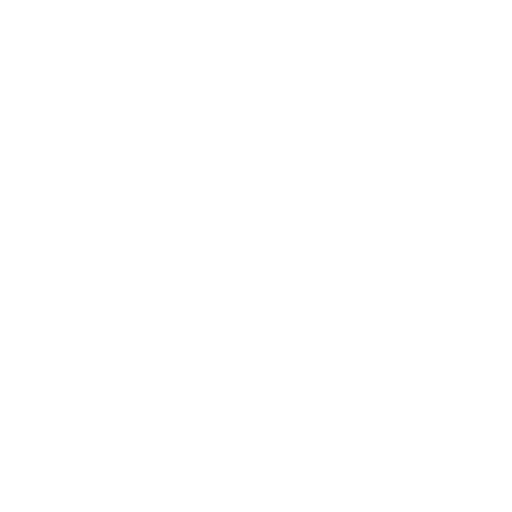
t = 0.00 s
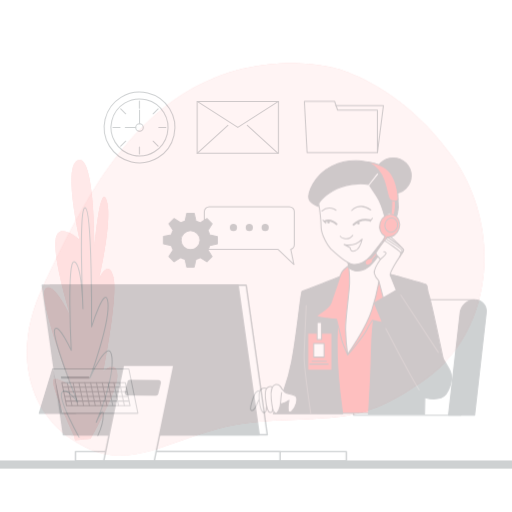
t = 0.25 s
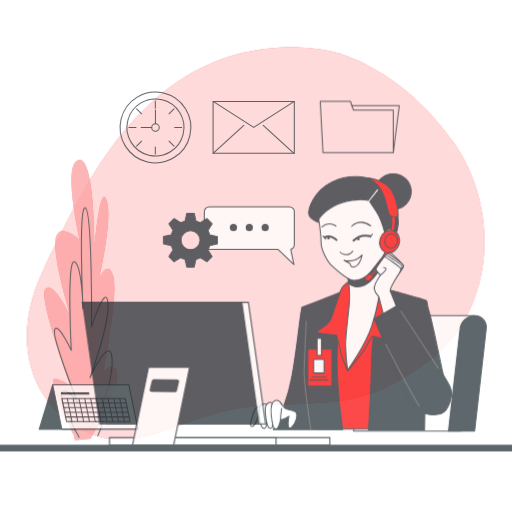
t = 0.50 s
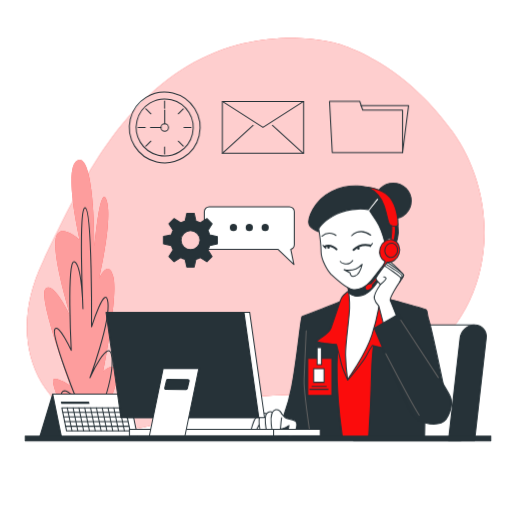
t = 0.75 s
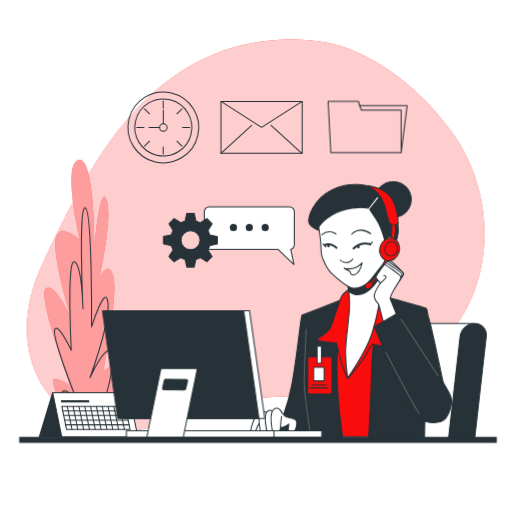
t = 1.00 s

The animated SVG that drew these frames (rendered in a browser with its animation timeline set to each time). Animation: 5 CSS @keyframes rules; one cycle of 1.00 s.

<svg class="animated" id="freepik_stories-admin" xmlns="http://www.w3.org/2000/svg" viewBox="0 0 500 500" version="1.1" xmlns:xlink="http://www.w3.org/1999/xlink" xmlns:svgjs="http://svgjs.com/svgjs"><style>svg#freepik_stories-admin:not(.animated) .animable {opacity: 0;}svg#freepik_stories-admin.animated #freepik--background-simple--inject-6 {animation: 1s 1 forwards cubic-bezier(.36,-0.01,.5,1.38) slideUp;animation-delay: 0s;}svg#freepik_stories-admin.animated #freepik--Plants--inject-6 {animation: 1s 1 forwards cubic-bezier(.36,-0.01,.5,1.38) fadeIn;animation-delay: 0s;}svg#freepik_stories-admin.animated #freepik--Calendar--inject-6 {animation: 1s 1 forwards cubic-bezier(.36,-0.01,.5,1.38) slideDown;animation-delay: 0s;}svg#freepik_stories-admin.animated #freepik--Character--inject-6 {animation: 1s 1 forwards cubic-bezier(.36,-0.01,.5,1.38) slideDown;animation-delay: 0s;}svg#freepik_stories-admin.animated #freepik--text-balloon--inject-6 {animation: 1s 1 forwards cubic-bezier(.36,-0.01,.5,1.38) fadeIn;animation-delay: 0s;}svg#freepik_stories-admin.animated #freepik--Device--inject-6 {animation: 1s 1 forwards cubic-bezier(.36,-0.01,.5,1.38) zoomOut;animation-delay: 0s;}svg#freepik_stories-admin.animated #freepik--Icons--inject-6 {animation: 1s 1 forwards cubic-bezier(.36,-0.01,.5,1.38) slideLeft;animation-delay: 0s;}            @keyframes slideUp {                0% {                    opacity: 0;                    transform: translateY(30px);                }                100% {                    opacity: 1;                    transform: inherit;                }            }                    @keyframes fadeIn {                0% {                    opacity: 0;                }                100% {                    opacity: 1;                }            }                    @keyframes slideDown {                0% {                    opacity: 0;                    transform: translateY(-30px);                }                100% {                    opacity: 1;                    transform: translateY(0);                }            }                    @keyframes zoomOut {                0% {                    opacity: 0;                    transform: scale(1.5);                }                100% {                    opacity: 1;                    transform: scale(1);                }            }                    @keyframes slideLeft {                0% {                    opacity: 0;                    transform: translateX(-30px);                }                100% {                    opacity: 1;                    transform: translateX(0);                }            }        </style><g id="freepik--background-simple--inject-6" class="animable" style="transform-origin: 249.703px 230.021px;"><path d="M329.22,43.77s-73.45-21.63-146,22.12S73.73,191.21,42,256.67,27.85,386.24,82.82,413.17s92.77-18.6,170.17-24.54,98.14,3.72,162.63-41.6,76.76-145.46,26.59-216.64S329.22,43.77,329.22,43.77Z" style="fill: #FB0C0C; transform-origin: 249.703px 230.021px;" id="elc1amh0bfjn" class="animable"></path><g id="el3ahrd4satq2"><path d="M329.22,43.77s-73.45-21.63-146,22.12S73.73,191.21,42,256.67,27.85,386.24,82.82,413.17s92.77-18.6,170.17-24.54,98.14,3.72,162.63-41.6,76.76-145.46,26.59-216.64S329.22,43.77,329.22,43.77Z" style="fill: rgb(255, 255, 255); opacity: 0.8; transform-origin: 249.703px 230.021px;" class="animable" id="elcl3x6t80n1u"></path></g></g><g id="freepik--Plants--inject-6" class="animable" style="transform-origin: 78.9349px 293.06px;"><path d="M71.93,424.65s-24.77-52.76-19.39-54.28,16.66,6.88,16.66,6.88-33.1-88.7-24.53-95.58S69.24,310,69.24,310,52.15,255.67,54.16,235s23.72-.76,23.72-.76-17.39-74.17-1.24-78,15.61,84.87,15.61,84.87,5.3-63.47,11.77-45.88-7.13,76.46-7.13,76.46,8.87-19.88,13.8-1.53-9.8,92.52-9.8,92.52,12.52-12.23,13.69,3.06-25.92,62.7-25.92,62.7L73.33,430Z" style="fill: #FB0C0C; transform-origin: 78.9349px 293.06px;" id="el2sme58g2ce8" class="animable"></path><g id="elm583uhptli"><path d="M71.93,424.65s-24.77-52.76-19.39-54.28,16.66,6.88,16.66,6.88-33.1-88.7-24.53-95.58S69.24,310,69.24,310,52.15,255.67,54.16,235s23.72-.76,23.72-.76-17.39-74.17-1.24-78,15.61,84.87,15.61,84.87,5.3-63.47,11.77-45.88-7.13,76.46-7.13,76.46,8.87-19.88,13.8-1.53-9.8,92.52-9.8,92.52,12.52-12.23,13.69,3.06-25.92,62.7-25.92,62.7L73.33,430Z" style="fill: rgb(255, 255, 255); opacity: 0.6; transform-origin: 78.9349px 293.06px;" class="animable" id="ell6vc90ywqi"></path></g><path d="M77.21,427s-20.64-36.7-16.82-43.59,15.29,9.18,15.29,9.18-26-65-22.17-71.11,16.06,20.65,16.06,20.65S65,252.62,72.62,255.67,81,301.55,81,301.55s-4.58-101.69,2.3-98.63,6.12,116.22,6.12,116.22,13.76-43.59,16-23.71-17.58,73.41-17.58,73.41S107,326.78,109.33,349,94,412.42,94,412.42s6.88-16.82,6.88-7.65-5.35,20.65-5.35,20.65" style="fill: none; stroke: rgb(38, 50, 56); stroke-linecap: round; stroke-linejoin: round; transform-origin: 81.3334px 314.926px;" id="el0k5rs22a5ng5" class="animable"></path></g><g id="freepik--Calendar--inject-6" class="animable" style="transform-origin: 86.43px 405.16px;"><polygon points="51.43 383.46 38.26 426.86 73.93 426.86 87.5 383.69 51.43 383.46" style="fill: rgb(38, 50, 56); stroke: rgb(38, 50, 56); stroke-linecap: round; stroke-linejoin: round; transform-origin: 62.88px 405.16px;" id="elnj1z7jfedt" class="animable"></polygon><polygon points="134.6 426.79 60.27 426.79 51.43 383.46 125.76 383.46 134.6 426.79" style="fill: rgb(255, 255, 255); stroke: rgb(38, 50, 56); stroke-linecap: round; stroke-linejoin: round; transform-origin: 93.015px 405.125px;" id="elas9bidfm7l" class="animable"></polygon><polygon points="126.94 419.46 64.94 419.46 60.31 396.79 122.31 396.79 126.94 419.46" style="fill: none; stroke: rgb(38, 50, 56); stroke-linecap: round; stroke-linejoin: round; transform-origin: 93.625px 408.125px;" id="elrh3003xd1n" class="animable"></polygon><line x1="65.64" y1="396.88" x2="70.23" y2="419.36" style="fill: none; stroke: rgb(38, 50, 56); stroke-linecap: round; stroke-linejoin: round; transform-origin: 67.935px 408.12px;" id="elzvjvdwuv7hs" class="animable"></line><line x1="71.33" y1="396.88" x2="75.92" y2="419.36" style="fill: none; stroke: rgb(38, 50, 56); stroke-linecap: round; stroke-linejoin: round; transform-origin: 73.625px 408.12px;" id="elz0gneo5npy" class="animable"></line><line x1="77.02" y1="396.88" x2="81.61" y2="419.36" style="fill: none; stroke: rgb(38, 50, 56); stroke-linecap: round; stroke-linejoin: round; transform-origin: 79.315px 408.12px;" id="el0yjehjtwqkj" class="animable"></line><line x1="82.7" y1="396.88" x2="87.29" y2="419.36" style="fill: none; stroke: rgb(38, 50, 56); stroke-linecap: round; stroke-linejoin: round; transform-origin: 84.995px 408.12px;" id="eln8w06bwymsd" class="animable"></line><line x1="88.39" y1="396.88" x2="92.98" y2="419.36" style="fill: none; stroke: rgb(38, 50, 56); stroke-linecap: round; stroke-linejoin: round; transform-origin: 90.685px 408.12px;" id="elop8un8jx6c" class="animable"></line><line x1="94.08" y1="396.88" x2="98.67" y2="419.36" style="fill: none; stroke: rgb(38, 50, 56); stroke-linecap: round; stroke-linejoin: round; transform-origin: 96.375px 408.12px;" id="elnhs6n2h8clg" class="animable"></line><line x1="99.76" y1="396.88" x2="104.35" y2="419.36" style="fill: none; stroke: rgb(38, 50, 56); stroke-linecap: round; stroke-linejoin: round; transform-origin: 102.055px 408.12px;" id="el8tq9vkyap5" class="animable"></line><line x1="105.45" y1="396.88" x2="110.04" y2="419.36" style="fill: none; stroke: rgb(38, 50, 56); stroke-linecap: round; stroke-linejoin: round; transform-origin: 107.745px 408.12px;" id="el9knprqxkj2" class="animable"></line><line x1="111.13" y1="396.88" x2="115.72" y2="419.36" style="fill: none; stroke: rgb(38, 50, 56); stroke-linecap: round; stroke-linejoin: round; transform-origin: 113.425px 408.12px;" id="elnl31axkivbl" class="animable"></line><line x1="116.82" y1="396.88" x2="121.41" y2="419.36" style="fill: none; stroke: rgb(38, 50, 56); stroke-linecap: round; stroke-linejoin: round; transform-origin: 119.115px 408.12px;" id="elw9kw4by62tg" class="animable"></line><line x1="61.37" y1="401.27" x2="123.02" y2="401.27" style="fill: none; stroke: rgb(38, 50, 56); stroke-linecap: round; stroke-linejoin: round; transform-origin: 92.195px 401.27px;" id="elspgac6kcyzm" class="animable"></line><line x1="62.29" y1="405.79" x2="123.94" y2="405.79" style="fill: none; stroke: rgb(38, 50, 56); stroke-linecap: round; stroke-linejoin: round; transform-origin: 93.115px 405.79px;" id="elr3cwhpghilb" class="animable"></line><line x1="63.22" y1="410.32" x2="124.86" y2="410.32" style="fill: none; stroke: rgb(38, 50, 56); stroke-linecap: round; stroke-linejoin: round; transform-origin: 94.04px 410.32px;" id="elvee3w37lx3n" class="animable"></line><line x1="64.14" y1="414.84" x2="125.79" y2="414.84" style="fill: none; stroke: rgb(38, 50, 56); stroke-linecap: round; stroke-linejoin: round; transform-origin: 94.965px 414.84px;" id="eloqq7c8dnpu" class="animable"></line><polygon points="87.32 392.87 59.79 392.87 59.35 390.67 86.87 390.67 87.32 392.87" style="fill: rgb(38, 50, 56); transform-origin: 73.335px 391.77px;" id="el6164bb4yclq" class="animable"></polygon></g><g id="freepik--Character--inject-6" class="animable" style="transform-origin: 359.788px 302.99px;"><path d="M463,316H373.34a17.69,17.69,0,0,0-17.12,15.38l-11,97.23h105Z" style="fill: rgb(255, 255, 255); stroke: rgb(38, 50, 56); stroke-linecap: round; stroke-linejoin: round; transform-origin: 404.11px 372.305px;" id="eloyekv51p4x8" class="animable"></path><path d="M463.47,316h0a14.69,14.69,0,0,0-14.22,12.78l-11.31,99.83h25.54l11.32-99.83A11.18,11.18,0,0,0,463.47,316Z" style="fill: rgb(38, 50, 56); stroke: rgb(38, 50, 56); stroke-linecap: round; stroke-linejoin: round; transform-origin: 456.428px 372.303px;" id="elwjwuprawyl9" class="animable"></path><path d="M344.29,286.79A98.34,98.34,0,0,1,324,297.93c-12.73,5.3-17.85,6.9-17.85,6.9l3.53,121.8H402.1s-11.85-76.37-11.85-102S391.31,294,391.31,294l-30.4-7.78Z" style="fill: #FB0C0C; stroke: rgb(38, 50, 56); stroke-linecap: round; stroke-linejoin: round; transform-origin: 354.125px 356.425px;" id="elvcc4tur5w3" class="animable"></path><path d="M334.21,291.92a554,554,0,0,0-5.12,62.4c-.53,31.29,5.48,73,5.48,73H266.86a183,183,0,0,0,17.87-50.7c5-25.33,9-68.27,10.06-68.8S331.74,294,334.21,291.92Z" style="fill: rgb(38, 50, 56); stroke: rgb(38, 50, 56); stroke-linecap: round; stroke-linejoin: round; transform-origin: 300.715px 359.62px;" id="el06sc5yb5tsv3" class="animable"></path><path d="M303.46,427.33s-6.9-46.67-6.55-57.63S299,321.62,299,321.62" style="fill: none; stroke: rgb(97, 97, 97); stroke-linecap: round; stroke-linejoin: round; transform-origin: 300.179px 374.475px;" id="eledejg5rqtne" class="animable"></path><path d="M372.22,288.74s-8.66,39.77-9.37,72.48-3,66.29-3,66.29h54.75s.71-29.88,0-40.13-.71-8.13-.71-8.13l21.22,5.48s-13.62-65.59-16.09-72.83-1.24-9.55-2.83-10.79S372.22,288.74,372.22,288.74Z" style="fill: rgb(38, 50, 56); stroke: rgb(38, 50, 56); stroke-linecap: round; stroke-linejoin: round; transform-origin: 397.48px 358.125px;" id="el9dxbzgykyy" class="animable"></path><path d="M273.33,400.29a33.53,33.53,0,0,0,5,6c2.43,2.08,7.64,1,10.41,3.84s-.26,11.51-3.76,14.54c-6,5.17-2.82-10.52-2.82-10.52a23.73,23.73,0,0,1-6.92,3.25c-3.4.78-12.15-1.88-15.08-2s-7-.68-8.56-3.94,8.12-7.19,12.42-8.75A63,63,0,0,1,273.33,400.29Z" style="fill: rgb(255, 255, 255); stroke: rgb(38, 50, 56); stroke-linecap: round; stroke-linejoin: round; transform-origin: 270.626px 413.003px;" id="el07u2okiwqcic" class="animable"></path><path d="M254.81,404.89a4.9,4.9,0,0,0-5.11,1.7c-2,2.63-6,14.51-4.83,16.8s4.2-.92,5.64-4.69a25.31,25.31,0,0,1,2.44-5.19s1.58.77,2.69-1.29S257.87,407.07,254.81,404.89Z" style="fill: rgb(255, 255, 255); stroke: rgb(38, 50, 56); stroke-linecap: round; stroke-linejoin: round; transform-origin: 250.725px 414.441px;" id="el2bzsuc1j47t" class="animable"></path><path d="M260.47,402.82a4.84,4.84,0,0,0-6.05,1c-2.81,3-.88,15.61.61,19.47s4.31,3.38,4.73,1,.9-14.25,1.05-17A14.2,14.2,0,0,0,260.47,402.82Z" style="fill: rgb(255, 255, 255); stroke: rgb(38, 50, 56); stroke-linecap: round; stroke-linejoin: round; transform-origin: 256.922px 414.154px;" id="elhivz2m8x8el" class="animable"></path><path d="M266.47,401.46a4.62,4.62,0,0,0-6.05,1c-2.79,3.17-.73,16.51.8,20.61s4.35,3.62,4.75,1.07.76-15.08.88-18A16.14,16.14,0,0,0,266.47,401.46Z" style="fill: rgb(255, 255, 255); stroke: rgb(38, 50, 56); stroke-linecap: round; stroke-linejoin: round; transform-origin: 262.963px 413.427px;" id="eldiy0l9ipnh" class="animable"></path><path d="M275.25,403.08s-2.33-5.21-6.13-4.35-5,6-4.3,13.8,2.16,14,4.28,14.22,4.43-4.49,4.85-10.58,1.05-9.73,1.05-9.73" style="fill: rgb(255, 255, 255); stroke: rgb(38, 50, 56); stroke-linecap: round; stroke-linejoin: round; transform-origin: 269.94px 412.696px;" id="elrbw4ra5pp1d" class="animable"></path><rect x="300.54" y="348.57" width="23.57" height="36.18" style="fill: #FB0C0C; stroke: rgb(38, 50, 56); stroke-linecap: round; stroke-linejoin: round; transform-origin: 312.325px 366.66px;" id="eli4e2n8gyosb" class="animable"></rect><rect x="309.63" y="338.03" width="4.34" height="16.74" style="fill: rgb(255, 255, 255); stroke: rgb(38, 50, 56); stroke-linecap: round; stroke-linejoin: round; transform-origin: 311.8px 346.4px;" id="el50vwhd7xdl2" class="animable"></rect><rect x="306.32" y="358.7" width="10.13" height="13.23" style="fill: rgb(255, 255, 255); stroke: rgb(38, 50, 56); stroke-linecap: round; stroke-linejoin: round; transform-origin: 311.385px 365.315px;" id="el9pppd7k2kh" class="animable"></rect><line x1="304.67" y1="375.86" x2="318.52" y2="375.86" style="fill: none; stroke: rgb(38, 50, 56); stroke-linecap: round; stroke-linejoin: round; transform-origin: 311.595px 375.86px;" id="elrxvn8w6tmj" class="animable"></line><line x1="302.6" y1="378.75" x2="320.38" y2="378.75" style="fill: none; stroke: rgb(38, 50, 56); stroke-linecap: round; stroke-linejoin: round; transform-origin: 311.49px 378.75px;" id="el4o35tq7ckzx" class="animable"></line><path d="M341.82,281.67s-7.61,5.12-9,9.19-7.25,21.39-9.55,27.93-15.38,12.2-13.61,13.44,18.92,2.82,18.92,2.82,3.89,15.21,4.77,19.1,6.19,15.73,6.19,15.73,15.73-18.92,18.21-24a80.08,80.08,0,0,1,5.83-9.9s6.72,1.59,11,2.3,15.91,1.76,15.38-.18-6.36-10.43-8.66-18.74-.89-26.52-3.71-33.59-9-8.13-11.14-8.66S345,278.66,341.82,281.67Z" style="fill: #FB0C0C; stroke: rgb(38, 50, 56); stroke-linecap: round; stroke-linejoin: round; transform-origin: 349.737px 323.454px;" id="elixianlwhydb" class="animable"></path><path d="M339.34,276.19s2.3,12.9,2,23.33-4.07,33.77-3.89,45.79a204.07,204.07,0,0,0,1.94,23.86s17.33-23.86,23.69-43.31,8.13-36.06,8.13-37.3.35-30.05.35-30.05S353.13,277.78,339.34,276.19Z" style="fill: rgb(255, 255, 255); stroke: rgb(38, 50, 56); stroke-linecap: round; stroke-linejoin: round; transform-origin: 354.502px 313.84px;" id="el14pemyswb9u" class="animable"></path><path d="M371.37,270.74c.07-6.48.14-12.23.14-12.23s-18.38,19.27-32.17,17.68c0,0,.65,3.63,1.2,8.6a19.09,19.09,0,0,0,5.92,2.71c6.38,1.28,13.53-2.29,18.38-8.42C366.63,276.82,369,273.74,371.37,270.74Z" style="fill: rgb(38, 50, 56); stroke: rgb(38, 50, 56); stroke-linecap: round; stroke-linejoin: round; transform-origin: 355.425px 273.134px;" id="el60x90f9e3rn" class="animable"></path><ellipse cx="383.98" cy="194.78" rx="17.59" ry="17.41" style="fill: rgb(38, 50, 56); stroke: rgb(38, 50, 56); stroke-linecap: round; stroke-linejoin: round; transform-origin: 383.98px 194.78px;" id="elo5e9q8ghwwg" class="animable"></ellipse><path d="M312.75,225.2s-9.44-2.56-11-7.66,4.09-23,22.47-32.17,35.24-4.09,42.64-2.05,12.77,5.88,17.62,19.41,5.1,24,3.57,29.1a72.63,72.63,0,0,1-3.32,8.94s-9.44,1-12-2.81-1.53-23-12.51-27.57-31.91-2-37,2.55S312.75,225.2,312.75,225.2Z" style="fill: rgb(38, 50, 56); stroke: rgb(38, 50, 56); stroke-linecap: round; stroke-linejoin: round; transform-origin: 345.193px 210.479px;" id="elxv6de786y1" class="animable"></path><path d="M311.22,221.88s2.3,14.55,2.3,22.46,6.38,18.9,9.7,22,14.3,13.53,20.68,14.81,13.53-2.3,18.38-8.43,14.3-18.38,14.3-18.38a9.09,9.09,0,0,0,9.7-6.38c2.56-7.41,1.28-15.83-3.06-16.85s-7.4,4.08-7.4,4.08-3.58-13.78-8.17-20.68l-6.64-10,8.47-10.59a1.08,1.08,0,0,0-.22-1.56h0a1.09,1.09,0,0,0-1.49.21l-8.29,10.67s-16.34-2.81-30.64,4.34S311.22,221.88,311.22,221.88Z" style="fill: rgb(255, 255, 255); stroke: rgb(38, 50, 56); stroke-linecap: round; stroke-linejoin: round; transform-origin: 349.405px 236.782px;" id="ely4nphx5o64b" class="animable"></path><line x1="363.68" y1="236.25" x2="361.38" y2="239.32" style="fill: none; stroke: rgb(38, 50, 56); stroke-linecap: round; stroke-linejoin: round; transform-origin: 362.53px 237.785px;" id="elqcnwflube1i" class="animable"></line><path d="M332.16,253.79s.51,1.53,3.83,2.3a8.21,8.21,0,0,0,8.42-3.06" style="fill: none; stroke: rgb(38, 50, 56); stroke-linecap: round; stroke-linejoin: round; transform-origin: 338.285px 254.667px;" id="elnbnabisc3z" class="animable"></path><path d="M336,262a18.61,18.61,0,0,0,17.61-5.36s-2.29,9.7-6.89,11.49-4.85-3.07-4.85-3.07Z" style="fill: none; stroke: rgb(38, 50, 56); stroke-linecap: round; stroke-linejoin: round; transform-origin: 344.805px 262.583px;" id="elpkzkro0ab9m" class="animable"></path><path d="M345.18,242.56a17.64,17.64,0,0,1,16.08-4.34" style="fill: none; stroke: rgb(38, 50, 56); stroke-linecap: round; stroke-linejoin: round; stroke-width: 2px; transform-origin: 353.22px 240.162px;" id="elnq333aqptnd" class="animable"></path><path d="M328.58,242.05s-5.61-5.62-11.49-2.56" style="fill: none; stroke: rgb(38, 50, 56); stroke-linecap: round; stroke-linejoin: round; stroke-width: 2px; transform-origin: 322.835px 240.314px;" id="elrciqaapuwfj" class="animable"></path><line x1="315.31" y1="238.22" x2="318.11" y2="241.03" style="fill: none; stroke: rgb(38, 50, 56); stroke-linecap: round; stroke-linejoin: round; transform-origin: 316.71px 239.625px;" id="elgkym7x6fa9c" class="animable"></line><path d="M343.39,228.77S351,220,362,228.26" style="fill: none; stroke: rgb(38, 50, 56); stroke-linecap: round; stroke-linejoin: round; transform-origin: 352.695px 226.743px;" id="el1idm17uhsk" class="animable"></path><path d="M328.07,228.51s-6.89-5.36-13.79.77" style="fill: none; stroke: rgb(38, 50, 56); stroke-linecap: round; stroke-linejoin: round; transform-origin: 321.175px 227.81px;" id="elltezfz0sd9r" class="animable"></path><path d="M351.19,241.19A1.24,1.24,0,1,1,350,240,1.24,1.24,0,0,1,351.19,241.19Z" style="fill: rgb(38, 50, 56); transform-origin: 349.951px 241.239px;" id="el1rkf8o6cyix" class="animable"></path><path d="M322,240.12a1.24,1.24,0,1,1-1.24-1.23A1.24,1.24,0,0,1,322,240.12Z" style="fill: rgb(38, 50, 56); transform-origin: 320.76px 240.13px;" id="elryf8zc2ury" class="animable"></path><path d="M382.33,215.22s.88,11.49-1.24,20.15l3.36,1.06s2.65-13.26,1.41-20.68Z" style="fill: #FB0C0C; stroke: rgb(38, 50, 56); stroke-linecap: round; stroke-linejoin: round; transform-origin: 383.64px 225.825px;" id="elc66ptynh16" class="animable"></path><path d="M359.49,181.61a31.26,31.26,0,0,1,15.74,18.21c4.06,13.08,3.53,17.15,6,18.56s7.25,2.3,7.42-.88-.93-17.37-8-26.17C375.35,184.63,363.91,181.79,359.49,181.61Z" style="fill: #FB0C0C; stroke: rgb(38, 50, 56); stroke-linecap: round; stroke-linejoin: round; transform-origin: 374.078px 200.636px;" id="elhjuhkn2czmk" class="animable"></path><path d="M383.73,232.84c-5.09-1.56-10.68,2-12.5,7.91-1.68,5.47.46,11.05,4.8,13.11a66.74,66.74,0,0,1-13.95,21.77,4.73,4.73,0,0,0-3.32.84c-1.82,1.23-2.62,3.24-1.77,4.5s3,1.28,4.83.06,2.48-3,1.9-4.22a67.74,67.74,0,0,0,14.22-22.31c4.86,1,10-2.48,11.71-8.11C391.47,240.47,388.82,234.4,383.73,232.84Z" style="fill: #FB0C0C; stroke: rgb(38, 50, 56); stroke-linecap: round; stroke-linejoin: round; transform-origin: 373.437px 257.202px;" id="elhk380e28bdu" class="animable"></path><path d="M388.05,244.4c-.86,3.78-4.27,6.24-7.62,5.48s-5.37-4.45-4.51-8.23,4.27-6.24,7.62-5.49S388.91,240.61,388.05,244.4Z" style="fill: #FB0C0C; stroke: rgb(38, 50, 56); stroke-linecap: round; stroke-linejoin: round; transform-origin: 381.985px 243.022px;" id="el4ars2349q41" class="animable"></path><path d="M387.07,306.77s-4.95-12.37-6-14.67,7.6-15.91,9-17.86,4.06-6,4.06-6.89-10.07-10.79-12.2-12.38-5.65,2-5.65,2-9.19,12.2-9.19,13.61,4.41,5.83,4.41,5.83-6.89,9.9-6,13.79,4.42,7.25,4.42,7.25l4.95,19.09Z" style="fill: rgb(255, 255, 255); stroke: rgb(38, 50, 56); stroke-linecap: round; stroke-linejoin: round; transform-origin: 379.775px 285.552px;" id="elfn404jhko3u" class="animable"></path><path d="M371.51,276.36s6-4.77,5.48-6.18a2.25,2.25,0,0,0-2.29-1.24" style="fill: none; stroke: rgb(38, 50, 56); stroke-linecap: round; stroke-linejoin: round; transform-origin: 374.266px 272.642px;" id="elsoloq9v1wbf" class="animable"></path><path d="M375.76,258.51c.53,0,16.08,10.25,15.73,12a15.51,15.51,0,0,1-1.41,3.71" style="fill: none; stroke: rgb(38, 50, 56); stroke-linecap: round; stroke-linejoin: round; transform-origin: 383.628px 266.365px;" id="el3i3nh13jx2a" class="animable"></path><path d="M377.53,256.92s14.67,9.19,15,10.78a3.25,3.25,0,0,1-1.06,2.83" style="fill: none; stroke: rgb(38, 50, 56); stroke-linecap: round; stroke-linejoin: round; transform-origin: 385.043px 263.725px;" id="elbv5w3pkiaxp" class="animable"></path><path d="M379.12,255.33s15.38,10.43,15,12a10.89,10.89,0,0,1-1.94,3.53" style="fill: none; stroke: rgb(38, 50, 56); stroke-linecap: round; stroke-linejoin: round; transform-origin: 386.623px 263.095px;" id="ello74lsclygq" class="animable"></path><path d="M389.19,305.36,365.5,319s30.76,73.18,36.42,83.08,20.86,12.2,28.82,9.55,11.84-18.56,9.19-25.28S418.18,350.26,409,335.58,389.19,305.36,389.19,305.36Z" style="fill: rgb(38, 50, 56); stroke: rgb(38, 50, 56); stroke-linecap: round; stroke-linejoin: round; transform-origin: 403.129px 359.004px;" id="elecv6g6ewdc" class="animable"></path><path d="M376.67,344s26,50,32.66,60" style="fill: none; stroke: rgb(97, 97, 97); stroke-linecap: round; stroke-linejoin: round; transform-origin: 393px 374px;" id="elmyp8oqbulvc" class="animable"></path><line x1="391.33" y1="311.29" x2="428" y2="367.29" style="fill: none; stroke: rgb(97, 97, 97); stroke-linecap: round; stroke-linejoin: round; transform-origin: 409.665px 339.29px;" id="el2stfja6hkru" class="animable"></line></g><g id="freepik--text-balloon--inject-6" class="animable" style="transform-origin: 223.525px 231.38px;"><path d="M287.35,238.86V206.67a4.68,4.68,0,0,0-4.68-4.68H204.16a4.68,4.68,0,0,0-4.68,4.68v32.19a4.68,4.68,0,0,0,4.68,4.68h67.42l15.35,14.77-3.07-14.94A4.68,4.68,0,0,0,287.35,238.86Z" style="fill: rgb(255, 255, 255); stroke: rgb(38, 50, 56); stroke-linecap: round; stroke-linejoin: round; transform-origin: 243.415px 230.15px;" id="els9radpku8sm" class="animable"></path><circle cx="227.91" cy="222.13" r="3.51" style="fill: rgb(38, 50, 56); transform-origin: 227.91px 222.13px;" id="elyo5lar8fa1g" class="animable"></circle><circle cx="243.41" cy="222.13" r="3.51" style="fill: rgb(38, 50, 56); transform-origin: 243.41px 222.13px;" id="elhcd3i5afv0g" class="animable"></circle><circle cx="258.92" cy="222.13" r="3.51" style="fill: rgb(38, 50, 56); transform-origin: 258.92px 222.13px;" id="elf7bdej0yhvj" class="animable"></circle><path d="M212.23,238.12v-7.2l-7.57-1.68a19.64,19.64,0,0,0-1.73-4.2l4.15-6.54L202,213.41l-6.54,4.16a18.78,18.78,0,0,0-4.19-1.73l-1.69-7.57h-7.2l-1.68,7.57a18.66,18.66,0,0,0-4.2,1.73L170,213.41l-5.09,5.09L169,225a18.66,18.66,0,0,0-1.73,4.2l-7.57,1.68v7.2l7.57,1.69A18.78,18.78,0,0,0,169,244l-4.16,6.54,5.09,5.09,6.54-4.16a19.17,19.17,0,0,0,4.2,1.74l1.68,7.56h7.2l1.69-7.56a19.29,19.29,0,0,0,4.19-1.74l6.54,4.16,5.09-5.09L202.93,244a19.77,19.77,0,0,0,1.73-4.19ZM186,243.82a9.3,9.3,0,1,1,9.3-9.3A9.3,9.3,0,0,1,186,243.82Z" style="fill: rgb(38, 50, 56); stroke: rgb(38, 50, 56); stroke-linecap: round; stroke-linejoin: round; transform-origin: 185.965px 234.52px;" id="el28zpt2xfk9hh" class="animable"></path></g><g id="freepik--Device--inject-6" class="animable" style="transform-origin: 252px 367.745px;"><g id="el9eeavcnc05u"><rect x="148.77" y="420.56" width="165.4" height="6.67" style="fill: rgb(255, 255, 255); stroke: rgb(38, 50, 56); stroke-linecap: round; stroke-linejoin: round; transform-origin: 231.47px 423.895px; transform: rotate(180deg);" class="animable" id="elwxu0zv8kfu"></rect></g><g id="elv2bmljg8lw"><rect x="123.38" y="420.56" width="144.16" height="6.67" style="fill: rgb(255, 255, 255); stroke: rgb(38, 50, 56); stroke-linecap: round; stroke-linejoin: round; transform-origin: 195.46px 423.895px; transform: rotate(180deg);" class="animable" id="elwie0b9984bm"></rect></g><polygon points="120.58 408.7 258.5 408.7 243.63 303.41 105.71 303.41 120.58 408.7" style="fill: rgb(255, 255, 255); stroke: rgb(38, 50, 56); stroke-linecap: round; stroke-linejoin: round; transform-origin: 182.105px 356.055px;" id="eloifdb113kf" class="animable"></polygon><polygon points="114.87 408.7 252.79 408.7 237.92 303.41 100 303.41 114.87 408.7" style="fill: rgb(38, 50, 56); stroke: rgb(38, 50, 56); stroke-linecap: round; stroke-linejoin: round; transform-origin: 176.395px 356.055px;" id="elqrs65c5k5hg" class="animable"></polygon><path d="M157.13,359.76l-13.84,67.48h35.59l13.84-67.48Zm24.14,20a1.25,1.25,0,0,1-1.23,1l-20.16-.2a1.26,1.26,0,0,1-1.21-1.55l1.82-7.57a1.25,1.25,0,0,1,1.23-1l20.17.19a1.26,1.26,0,0,1,1.2,1.55Z" style="fill: rgb(255, 255, 255); stroke: rgb(38, 50, 56); stroke-linecap: round; stroke-linejoin: round; transform-origin: 168.005px 393.5px;" id="elbjmse71el58" class="animable"></path><g id="elq8jhbwcwbz"><rect x="19.25" y="427.24" width="465.5" height="4.84" style="fill: rgb(38, 50, 56); stroke: rgb(38, 50, 56); stroke-linecap: round; stroke-linejoin: round; transform-origin: 252px 429.66px; transform: rotate(180deg);" class="animable" id="elqrlx9byv0g"></rect></g></g><g id="freepik--Icons--inject-6" class="animable" style="transform-origin: 257.752px 124.42px;"><polygon points="352.86 107.53 349.92 99 320.39 99 323.06 149 391.72 149 391.72 107.53 352.86 107.53" style="fill: none; stroke: rgb(38, 50, 56); stroke-linecap: round; stroke-linejoin: round; transform-origin: 356.055px 124px;" id="eliri3ac2hslt" class="animable"></polygon><polyline points="391.72 149 397.58 103.19 351.08 103.19" style="fill: none; stroke: rgb(38, 50, 56); stroke-linecap: round; stroke-linejoin: round; transform-origin: 374.33px 126.095px;" id="elpafjwwd3ka" class="animable"></polyline><g id="el5kzdlfph3pu"><circle cx="159.45" cy="124.42" r="34.55" style="fill: none; stroke: rgb(38, 50, 56); stroke-linecap: round; stroke-linejoin: round; transform-origin: 159.45px 124.42px; transform: rotate(-76.8deg);" class="animable" id="elhcnoc710v6"></circle></g><g id="eladxdcpcgrdt"><circle cx="159.45" cy="124.42" r="27.84" style="fill: none; stroke: rgb(38, 50, 56); stroke-linecap: round; stroke-linejoin: round; transform-origin: 159.45px 124.42px; transform: rotate(-76.55deg);" class="animable" id="el39wv4cxfrsh"></circle></g><path d="M163.14,124.42a3.69,3.69,0,1,1-3.69-3.69A3.69,3.69,0,0,1,163.14,124.42Z" style="fill: none; stroke: rgb(38, 50, 56); stroke-linecap: round; stroke-linejoin: round; transform-origin: 159.45px 124.42px;" id="eli1bt4kz19u" class="animable"></path><line x1="159.34" y1="98.67" x2="159.34" y2="105.56" style="fill: none; stroke: rgb(38, 50, 56); stroke-linecap: round; stroke-linejoin: round; transform-origin: 159.34px 102.115px;" id="el0peupf5ozn2" class="animable"></line><line x1="159.34" y1="143.42" x2="159.34" y2="150.3" style="fill: none; stroke: rgb(38, 50, 56); stroke-linecap: round; stroke-linejoin: round; transform-origin: 159.34px 146.86px;" id="elty54tcv1yd" class="animable"></line><line x1="141.09" y1="106.23" x2="145.95" y2="111.1" style="fill: none; stroke: rgb(38, 50, 56); stroke-linecap: round; stroke-linejoin: round; transform-origin: 143.52px 108.665px;" id="els2a6krepld" class="animable"></line><line x1="172.73" y1="137.87" x2="177.59" y2="142.74" style="fill: none; stroke: rgb(38, 50, 56); stroke-linecap: round; stroke-linejoin: round; transform-origin: 175.16px 140.305px;" id="el7ytnaiuqoyy" class="animable"></line><line x1="133.53" y1="124.49" x2="140.41" y2="124.49" style="fill: none; stroke: rgb(38, 50, 56); stroke-linecap: round; stroke-linejoin: round; transform-origin: 136.97px 124.49px;" id="ellesnkpdg9ln" class="animable"></line><line x1="178.27" y1="124.49" x2="185.15" y2="124.49" style="fill: none; stroke: rgb(38, 50, 56); stroke-linecap: round; stroke-linejoin: round; transform-origin: 181.71px 124.49px;" id="el0ktdctdycntr" class="animable"></line><line x1="141.09" y1="142.74" x2="145.95" y2="137.87" style="fill: none; stroke: rgb(38, 50, 56); stroke-linecap: round; stroke-linejoin: round; transform-origin: 143.52px 140.305px;" id="eludq5du1efs" class="animable"></line><line x1="172.73" y1="111.1" x2="177.59" y2="106.23" style="fill: none; stroke: rgb(38, 50, 56); stroke-linecap: round; stroke-linejoin: round; transform-origin: 175.16px 108.665px;" id="elslutsdzabim" class="animable"></line><line x1="155.76" y1="124.42" x2="145.57" y2="124.42" style="fill: none; stroke: rgb(38, 50, 56); stroke-linecap: round; stroke-linejoin: round; transform-origin: 150.665px 124.42px;" id="elrvvdr5mwpn" class="animable"></line><line x1="159.45" y1="120.73" x2="159.45" y2="107.28" style="fill: none; stroke: rgb(38, 50, 56); stroke-linecap: round; stroke-linejoin: round; transform-origin: 159.45px 114.005px;" id="el1s2jnl3n8yp" class="animable"></line><rect x="215.75" y="99" width="79.33" height="50.67" style="fill: none; stroke: rgb(38, 50, 56); stroke-linecap: round; stroke-linejoin: round; transform-origin: 255.415px 124.335px;" id="el8k45dflyunm" class="animable"></rect><polyline points="215.75 99 255.41 124.33 295.08 99" style="fill: none; stroke: rgb(38, 50, 56); stroke-linecap: round; stroke-linejoin: round; transform-origin: 255.415px 111.665px;" id="elpga99h53t1" class="animable"></polyline><line x1="215.75" y1="149.67" x2="245.75" y2="122.33" style="fill: none; stroke: rgb(38, 50, 56); stroke-linecap: round; stroke-linejoin: round; transform-origin: 230.75px 136px;" id="eljjiwyr215ng" class="animable"></line><line x1="294.7" y1="149.67" x2="264.7" y2="122.33" style="fill: none; stroke: rgb(38, 50, 56); stroke-linecap: round; stroke-linejoin: round; transform-origin: 279.7px 136px;" id="elldxuz2089zr" class="animable"></line></g><defs>     <filter id="active" height="200%">         <feMorphology in="SourceAlpha" result="DILATED" operator="dilate" radius="2"></feMorphology>                <feFlood flood-color="#32DFEC" flood-opacity="1" result="PINK"></feFlood>        <feComposite in="PINK" in2="DILATED" operator="in" result="OUTLINE"></feComposite>        <feMerge>            <feMergeNode in="OUTLINE"></feMergeNode>            <feMergeNode in="SourceGraphic"></feMergeNode>        </feMerge>    </filter>    <filter id="hover" height="200%">        <feMorphology in="SourceAlpha" result="DILATED" operator="dilate" radius="2"></feMorphology>                <feFlood flood-color="#ff0000" flood-opacity="0.5" result="PINK"></feFlood>        <feComposite in="PINK" in2="DILATED" operator="in" result="OUTLINE"></feComposite>        <feMerge>            <feMergeNode in="OUTLINE"></feMergeNode>            <feMergeNode in="SourceGraphic"></feMergeNode>        </feMerge>            <feColorMatrix type="matrix" values="0   0   0   0   0                0   1   0   0   0                0   0   0   0   0                0   0   0   1   0 "></feColorMatrix>    </filter></defs></svg>